10-way image classification set "Data" from GitHub (billlyzhaoyh/StillGood); label vocabulary: apple, broccoli, butternut squash, carrot, egg, garlic, lemon, lime, onion, potato.

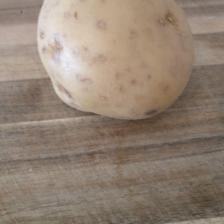
Label: potato

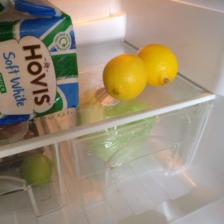
Label: lemon

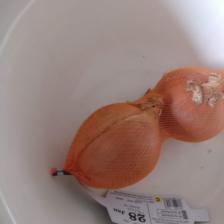
Label: onion

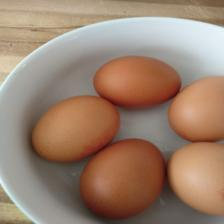
Label: egg

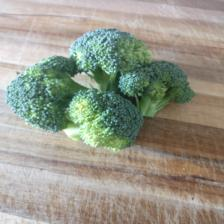
Label: broccoli

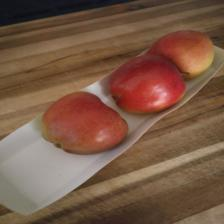
Label: apple
